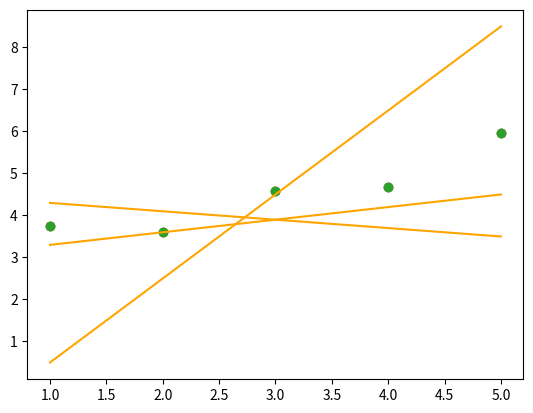

Recreate this plot in Python.
import numpy as np
import matplotlib.pyplot as plt

def simple_predict(x, theta):
    if (isinstance(x, np.ndarray) == True or isinstance(theta, np.ndarray) == True):
        x = np.squeeze(x)
        if (x.ndim == 1 and len(x) != 0 and theta.shape == (2,1)):
            theta0 = theta[0]
            theta1 = theta[1]
            y = theta0 + theta1 * x
            return y
    return None

def plot(x, y, theta):
    if (isinstance(x, np.ndarray) == True or isinstance(theta, np.ndarray) == True or isinstance(y, np.ndarray) == True):
        if (x.ndim == 1 and y.ndim == 1 and theta.shape == (2,1)):
            plt.scatter(x, y)
            y = simple_predict(x, theta)
            plt.plot(x, y, color="orange")
            plt.show()

if __name__ == '__main__':
    x = np.arange(1,6)
    y = np.array([3.74013816, 3.61473236, 4.57655287, 4.66793434, 5.95585554])
    # Example 1:
    theta1 = np.array([[4.5],[-0.2]])
    plot(x, y, theta1)
    theta2 = np.array([[-1.5],[2]])
    plot(x, y, theta2)
    theta3 = np.array([[3],[0.3]])
    plot(x, y, theta3)